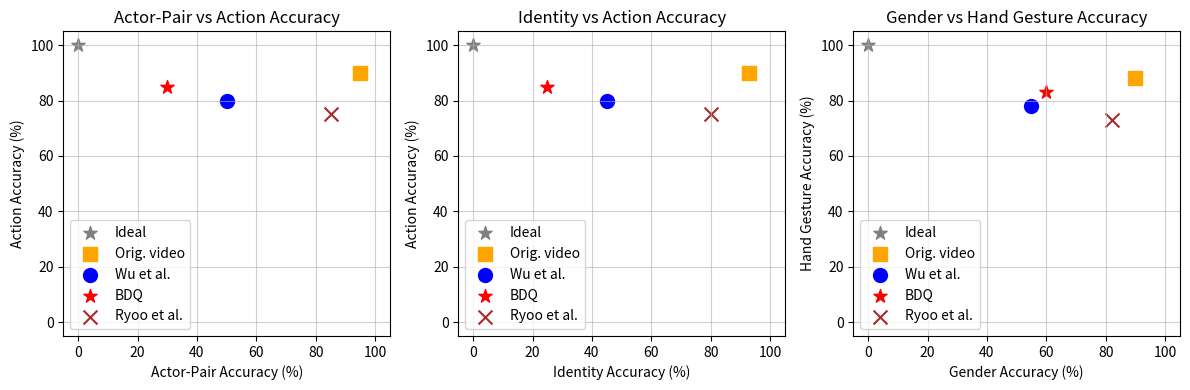

Python code for this plot:
import matplotlib.pyplot as plt
import numpy as np

# 示例数据
methods = ["Ideal", "Orig. video", "Wu et al.", "BDQ", "Ryoo et al."]
colors = ["gray", "orange", "blue", "red", "brown"]
markers = ["*", "s", "o", "*", "x"]

data = {
    "Actor-Pair Accuracy": [0, 95, 50, 30, 85],
    "Identity Accuracy": [0, 93, 45, 25, 80],
    "Gender Accuracy": [0, 90, 55, 60, 82],
    "Action Accuracy": [100, 90, 80, 85, 75],
    "Actions Accuracy": [100, 90, 80, 85, 75],
    "Hand Gesture Accuracy": [100, 88, 78, 83, 73],
}

# 创建图
fig, axes = plt.subplots(1, 3, figsize=(12, 4))

# 绘制第一个图
axes[0].set_title("Actor-Pair vs Action Accuracy")
for i, method in enumerate(methods):
    axes[0].scatter(data["Actor-Pair Accuracy"][i], data["Action Accuracy"][i], 
                    label=method, color=colors[i], marker=markers[i], s=100)
axes[0].set_xlabel("Actor-Pair Accuracy (%)")
axes[0].set_ylabel("Action Accuracy (%)")
axes[0].set_xlim(-5, 105)
axes[0].set_ylim(-5, 105)
axes[0].grid(True, alpha=0.6)  # 添加网格

# 绘制第二个图
axes[1].set_title("Identity vs Action Accuracy")
for i, method in enumerate(methods):
    axes[1].scatter(data["Identity Accuracy"][i], data["Actions Accuracy"][i], 
                    label=method, color=colors[i], marker=markers[i], s=100)
axes[1].set_xlabel("Identity Accuracy (%)")
axes[1].set_ylabel("Action Accuracy (%)")
axes[1].set_xlim(-5, 105)
axes[1].set_ylim(-5, 105)
axes[1].grid(True, alpha=0.6)  # 添加网格

# 绘制第三个图
axes[2].set_title("Gender vs Hand Gesture Accuracy")
for i, method in enumerate(methods):
    axes[2].scatter(data["Gender Accuracy"][i], data["Hand Gesture Accuracy"][i], 
                    label=method, color=colors[i], marker=markers[i], s=100)
axes[2].set_xlabel("Gender Accuracy (%)")
axes[2].set_ylabel("Hand Gesture Accuracy (%)")
axes[2].set_xlim(-5, 105)
axes[2].set_ylim(-5, 105)
axes[2].grid(True, alpha=0.6)  # 添加网格

# 添加图例
axes[0].legend(loc="lower left")
axes[1].legend(loc="lower left")
axes[2].legend(loc="lower left")

# 保存为图片
plt.tight_layout()
plt.savefig("scatter_plot_fixed_range.png", dpi=300, bbox_inches="tight")
plt.close()  # 关闭图像
